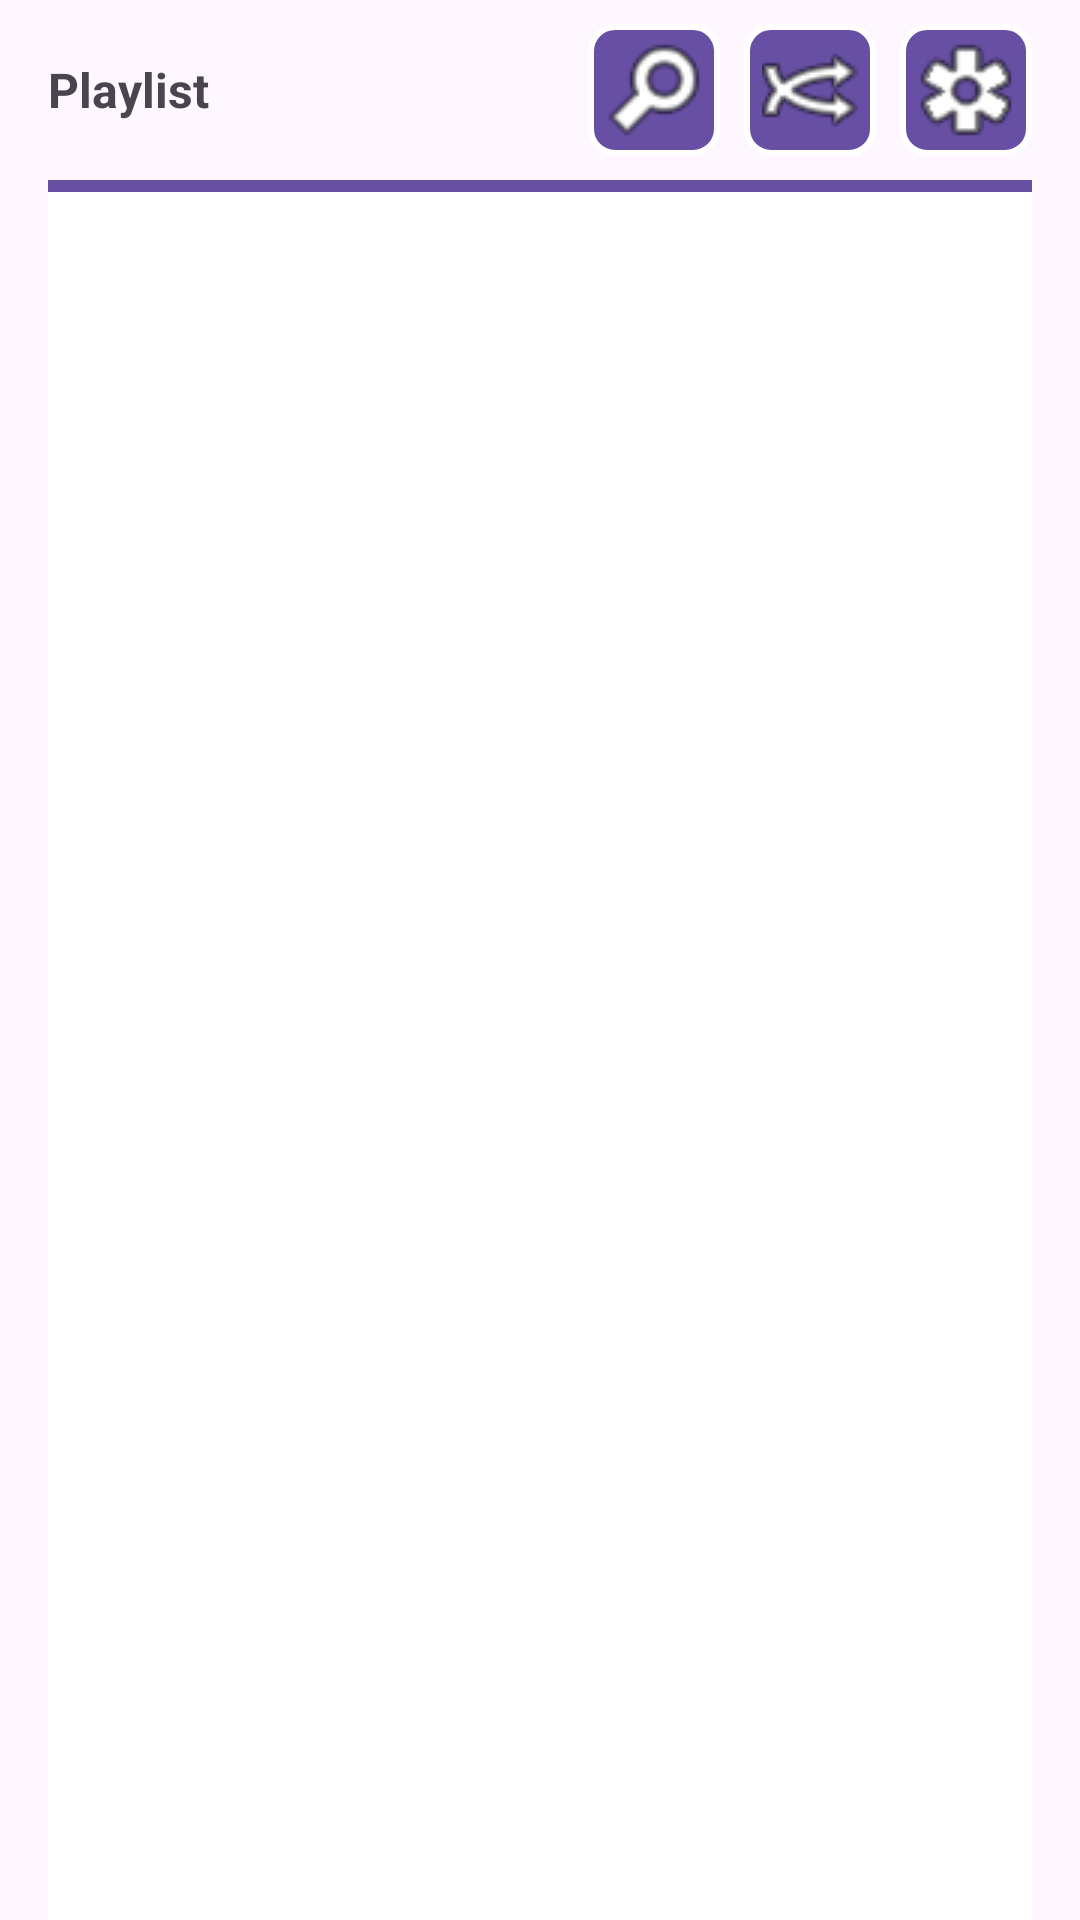

Produce the Android XML layout that renders to this screen, including the resource entries it uses.
<!-- AndroidManifest.xml: application theme Theme.AKAP -->
<!-- res/layout/fragment_current_playlist.xml -->
<?xml version="1.0" encoding="utf-8"?>
<LinearLayout xmlns:android="http://schemas.android.com/apk/res/android"
    xmlns:app="http://schemas.android.com/apk/res-auto"
    xmlns:tools="http://schemas.android.com/tools"
    android:layout_width="match_parent"
    android:layout_height="match_parent"
    android:orientation="vertical"
    android:paddingLeft="16dp"
    android:paddingRight="16dp">

    <androidx.constraintlayout.widget.ConstraintLayout
        android:layout_width="match_parent"
        android:layout_height="wrap_content"
        android:orientation="horizontal">

        <FrameLayout
            android:id="@+id/settingsLayout"
            android:layout_width="match_parent"
            android:layout_height="match_parent"
            android:paddingTop="8dp"
            android:paddingBottom="8dp"
            android:visibility="gone">

            <LinearLayout
                android:id="@+id/editSettingsLayout"
                android:layout_width="wrap_content"
                android:layout_height="match_parent"
                android:layout_gravity="end"
                android:gravity="center_vertical"
                android:orientation="horizontal"
                android:visibility="visible">

                <ImageButton
                    android:id="@+id/editPlaylistNameButton"
                    style="@style/AppImageButtonStyle"
                    android:layout_width="wrap_content"
                    android:layout_height="wrap_content"
                    android:layout_marginEnd="8dp"
                    app:srcCompat="@drawable/pen" />

                <ImageButton
                    android:id="@+id/addSongsButton"
                    style="@style/AppImageButtonStyle"
                    android:layout_width="wrap_content"
                    android:layout_height="wrap_content"
                    android:layout_marginEnd="8dp"
                    android:visibility="visible"
                    app:srcCompat="@drawable/plus" />

                <ImageButton
                    android:id="@+id/deleteSongsButton"
                    style="@style/AppImageButtonStyle"
                    android:layout_width="wrap_content"
                    android:layout_height="wrap_content"
                    android:layout_marginEnd="8dp"
                    android:visibility="visible"
                    app:srcCompat="@drawable/minus" />

                <ImageButton
                    android:id="@+id/closeSettingsTextButton"
                    style="@style/AppImageButtonStyle"
                    android:layout_width="wrap_content"
                    android:layout_height="wrap_content"
                    android:layout_weight="1"
                    android:visibility="visible"
                    app:srcCompat="@drawable/back" />

            </LinearLayout>
        </FrameLayout>

        <FrameLayout
            android:id="@+id/searchLayout"
            android:layout_width="match_parent"
            android:layout_height="match_parent"
            android:paddingTop="8dp"
            android:paddingBottom="8dp"
            android:visibility="gone">

            <LinearLayout
                android:id="@+id/linearLayout"
                android:layout_width="match_parent"
                android:layout_height="match_parent"
                android:layout_gravity="end"
                android:gravity="center_vertical"
                android:orientation="horizontal">

                <EditText
                    android:id="@+id/searchText"
                    android:layout_width="0dp"
                    android:layout_height="wrap_content"
                    android:layout_weight="1"
                    android:gravity="center"
                    android:hint="@string/search_hint"
                    android:imeOptions="actionSearch"
                    android:inputType="text"
                    android:maxLines="1"
                    android:visibility="visible" />

                <ImageButton
                    android:id="@+id/songFilterButton"
                    style="@style/AppImageButtonStyle"
                    android:layout_width="wrap_content"
                    android:layout_height="wrap_content"
                    android:visibility="visible"
                    android:layout_marginEnd="8dp"
                    app:srcCompat="@android:drawable/ic_menu_sort_by_size" />

                <ImageButton
                    android:id="@+id/closeSearchTextButton"
                    style="@style/AppImageButtonStyle"
                    android:layout_width="wrap_content"
                    android:layout_height="wrap_content"
                    android:visibility="visible"
                    app:srcCompat="@drawable/back" />


            </LinearLayout>
        </FrameLayout>

        <FrameLayout
            android:id="@+id/playlistLayout"
            android:layout_width="match_parent"
            android:layout_height="match_parent"
            android:paddingTop="8dp"
            android:paddingBottom="8dp"
            android:visibility="visible">

            <TextView
                android:id="@+id/playlistNameTextView"
                android:layout_width="wrap_content"
                android:layout_height="match_parent"
                android:ellipsize="end"
                android:gravity="center_vertical"
                android:maxWidth="200dp"
                android:maxLines="2"
                android:singleLine="false"
                android:text="@string/current_playlist_string"
                android:textSize="16sp"
                android:textStyle="bold" />

            <LinearLayout
                android:id="@+id/editLayout"
                android:layout_width="wrap_content"
                android:layout_height="match_parent"
                android:layout_gravity="end"
                android:gravity="center_vertical"
                android:orientation="horizontal"
                android:visibility="visible">

                <ImageButton
                    android:id="@+id/searchInPlaylistButton"
                    style="@style/AppImageButtonStyle"
                    android:layout_width="wrap_content"
                    android:layout_height="wrap_content"
                    android:layout_marginEnd="8dp"
                    app:srcCompat="@drawable/loupe" />

                <ImageButton
                    android:id="@+id/shufflePlaylistButton"
                    style="@style/AppImageButtonStyle"
                    android:layout_width="wrap_content"
                    android:layout_height="wrap_content"
                    android:layout_marginEnd="8dp"
                    android:layout_weight="1"
                    app:srcCompat="@drawable/shuffle" />

                <ImageButton
                    android:id="@+id/settingsPlaylistButton"
                    style="@style/AppImageButtonStyle"
                    android:layout_width="wrap_content"
                    android:layout_height="wrap_content"
                    android:layout_weight="1"
                    app:srcCompat="@drawable/gear" />

            </LinearLayout>
        </FrameLayout>

    </androidx.constraintlayout.widget.ConstraintLayout>

    <View
        android:id="@+id/playlistView"
        android:layout_width="match_parent"
        android:layout_height="4dp"
        android:background="?attr/colorPrimary" />

    <androidx.recyclerview.widget.RecyclerView
        android:id="@+id/songsRecyclerView"
        android:layout_width="match_parent"
        android:layout_height="match_parent"
        android:padding="0dp"
        android:clipToPadding="false"
        android:overScrollMode="never"
        android:background="?attr/colorOnPrimary"
        android:focusable="true"
        android:clickable="true" />

</LinearLayout>
<!-- resources referenced by this layout -->
<resources>
  <!-- drawable back: png bitmap (drawable, 3730 bytes) -->
  <!-- drawable gear: png bitmap (drawable, 4771 bytes) -->
  <!-- drawable loupe: webp bitmap (drawable, 612 bytes) -->
  <!-- drawable minus: png bitmap (drawable, 2959 bytes) -->
  <!-- drawable pen: png bitmap (drawable, 3533 bytes) -->
  <!-- drawable plus: png bitmap (drawable, 3258 bytes) -->
  <!-- drawable shuffle: webp bitmap (drawable, 586 bytes) -->
  <string name="current_playlist_string">Playlist</string>
  <string name="search_hint">Search for a song or author…</string>
  <style name="AppImageButtonStyle" parent="Widget.AppCompat.ImageButton">
          <item name="android:background">@drawable/button_border</item>
          <item name="android:padding">6dp</item>
      </style>
  <style name="Theme.AKAP" parent="Base.Theme.AKAP" />
  <!-- drawable button_border (drawable) -->
  <shape xmlns:android="http://schemas.android.com/apk/res/android">
      <solid android:color="?attr/colorPrimary" />
      <stroke
          android:width="2dp"
          android:color="?attr/colorOnPrimary" />
      <corners android:radius="8dp" />
  </shape>
  <style name="Base.Theme.AKAP" parent="Theme.Material3.DayNight.NoActionBar">
          
          
      </style>
</resources>
